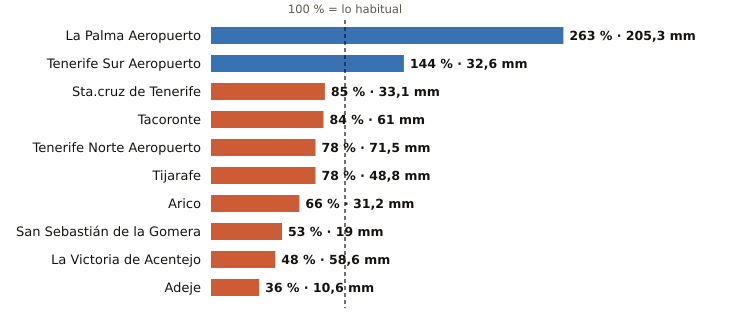

The data file committed next to this chart (first rows):
estacion, provincia, indicativo, mm_otono, referencia_mm, pct, periodo_referencia, hasta, hora
La Palma Aeropuerto, Santa Cruz de Tenerife, C139E, 205.3, 78.0, 263, 1991-2020, 2026-11-10, 
Tenerife Sur Aeropuerto, Santa Cruz de Tenerife, C429I, 32.6, 22.6, 144, 1991-2020, 2026-11-10, 
Sta.cruz de Tenerife, Santa Cruz de Tenerife, C449C, 33.1, 38.9, 85, 1991-2020, 2026-11-10, 
Tacoronte, Santa Cruz de Tenerife, C458A, 61.0, 72.3, 84, 1991-2025, 2026-11-10, 
Tenerife Norte Aeropuerto, Santa Cruz de Tenerife, C447A, 71.5, 91.6, 78, 1991-2020, 2026-11-10, 
Tijarafe, Santa Cruz de Tenerife, C117Z, 48.8, 62.6, 78, 2009-2025, 2026-11-10, 
Arico, Santa Cruz de Tenerife, C428T, 31.2, 47.6, 66, 2009-2025, 2026-11-10, 
San Sebastián de la Gomera, Santa Cruz de Tenerife, C329Z, 19.0, 35.7, 53, 1991-2020, 2026-11-10, 
La Victoria de Acentejo, Santa Cruz de Tenerife, C457I, 58.6, 123.0, 48, 2009-2025, 2026-11-10, 
Adeje, Santa Cruz de Tenerife, C419X, 10.6, 29.4, 36, 1991-2020, 2026-11-10, 
